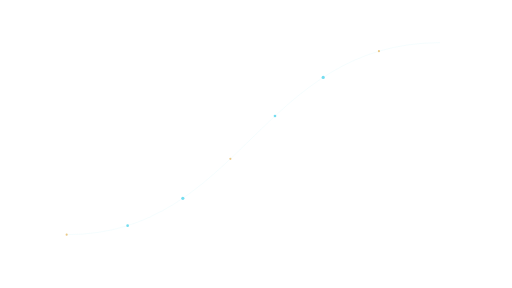
t = 0.00 s
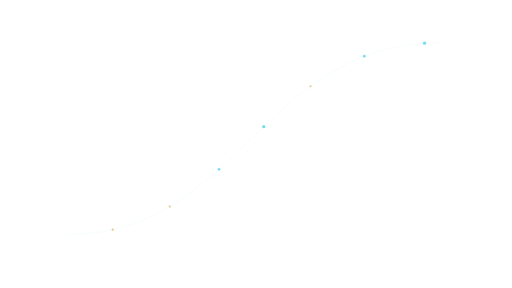
t = 1.10 s
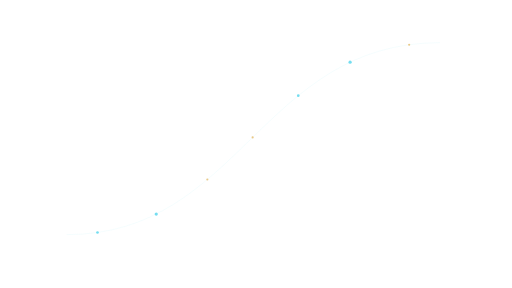
t = 2.20 s
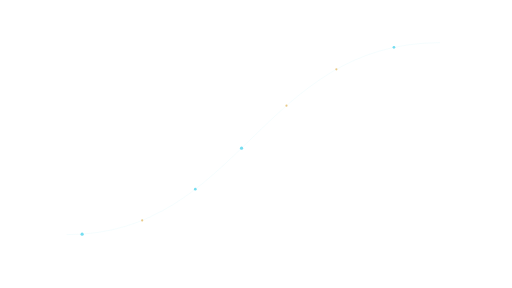
t = 3.30 s

The animated SVG that drew these frames (rendered in a browser with its animation timeline set to each time). Animation: 7 SMIL elements (animateMotion=7); one cycle of 4.40 s, repeats indefinitely.

<svg xmlns="http://www.w3.org/2000/svg" xmlns:xlink="http://www.w3.org/1999/xlink" width="1920" height="1080" viewBox="0 0 1920 1080" role="img" aria-labelledby="title desc"><title id="title">Token trail — Right evidence</title><desc id="desc">Decorative cloud-request movement between interface regions. Loop duration 4.4 seconds. Animate in a modern browser. To use in PowerPoint/video, render frames or record a timed browser playback; SVG import may be static. Transparent source canvas; export alpha as WebM/ProRes 4444 when needed. Preserve animation duration and 1920x1080 aspect ratio. Original artwork, CC BY 4.0. Attribution: AI Update Sources.</desc><defs><linearGradient id="bg" x1="0" y1="0" x2="1" y2="1"><stop stop-color="#061423"/><stop offset="1" stop-color="#0c273d"/></linearGradient><radialGradient id="soft"><stop stop-color="#53d5ec" stop-opacity=".13"/><stop offset="1" stop-color="#53d5ec" stop-opacity="0"/></radialGradient><radialGradient id="quiet"><stop stop-color="#061423" stop-opacity=".40"/><stop offset=".55" stop-color="#061423" stop-opacity=".25"/><stop offset="1" stop-color="#061423" stop-opacity="0"/></radialGradient><linearGradient id="ribbon"><stop stop-color="#53d5ec"/><stop offset=".6" stop-color="#eaf7ff"/><stop offset="1" stop-color="#e5bb69"/></linearGradient></defs><path d="M 250 880 C 900 880 980 160 1650 160" fill="none" stroke="#53d5ec" stroke-width="1" opacity="0.22" /><circle r="4" fill="#e5bb69" opacity=".8"><animateMotion dur="4.4s" begin="0.0s" repeatCount="indefinite" path="M 250 880 C 900 880 980 160 1650 160"/></circle><circle r="5" fill="#53d5ec" opacity=".8"><animateMotion dur="4.4s" begin="-0.6285714285714287s" repeatCount="indefinite" path="M 250 880 C 900 880 980 160 1650 160"/></circle><circle r="6" fill="#53d5ec" opacity=".8"><animateMotion dur="4.4s" begin="-1.2571428571428573s" repeatCount="indefinite" path="M 250 880 C 900 880 980 160 1650 160"/></circle><circle r="4" fill="#e5bb69" opacity=".8"><animateMotion dur="4.4s" begin="-1.885714285714286s" repeatCount="indefinite" path="M 250 880 C 900 880 980 160 1650 160"/></circle><circle r="5" fill="#53d5ec" opacity=".8"><animateMotion dur="4.4s" begin="-2.5142857142857147s" repeatCount="indefinite" path="M 250 880 C 900 880 980 160 1650 160"/></circle><circle r="6" fill="#53d5ec" opacity=".8"><animateMotion dur="4.4s" begin="-3.142857142857143s" repeatCount="indefinite" path="M 250 880 C 900 880 980 160 1650 160"/></circle><circle r="4" fill="#e5bb69" opacity=".8"><animateMotion dur="4.4s" begin="-3.771428571428572s" repeatCount="indefinite" path="M 250 880 C 900 880 980 160 1650 160"/></circle></svg>
